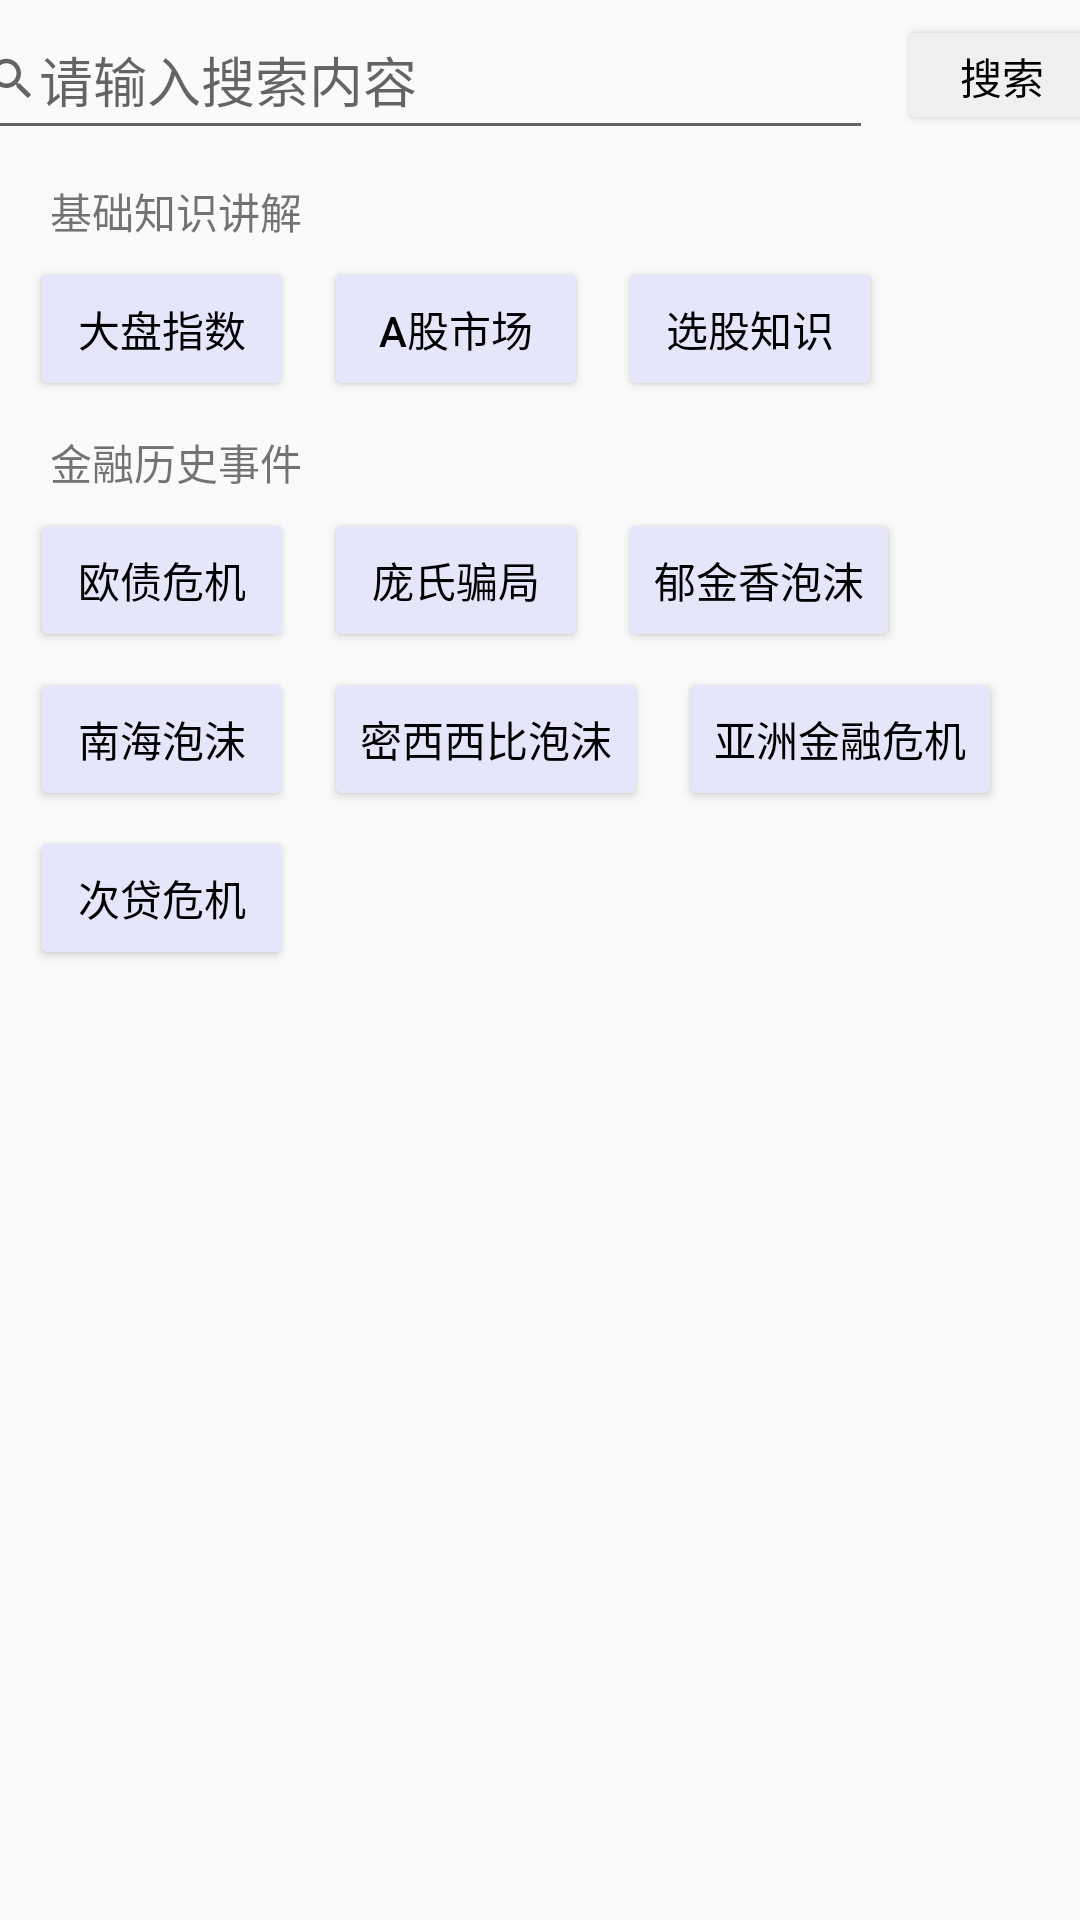

The Android layout XML behind this screen, and the referenced resources:
<!-- AndroidManifest.xml: application theme Theme.iMoney -->
<!-- res/layout/fragment_find.xml -->
<?xml version="1.0" encoding="utf-8"?>
<ScrollView xmlns:android="http://schemas.android.com/apk/res/android"
    xmlns:app="http://schemas.android.com/apk/res-auto"
    xmlns:tools="http://schemas.android.com/tools"
    android:id="@+id/fragment_find"
    android:layout_width="match_parent"
    android:layout_height="match_parent"
    android:orientation="vertical"
    tools:context=".ui.find.FindFragment">

    <LinearLayout
        android:layout_width="match_parent"
        android:layout_height="wrap_content"
        android:orientation="vertical">

        <LinearLayout
            android:layout_width="match_parent"
            android:layout_height="wrap_content"
            android:gravity="center">


            <EditText
                android:id="@+id/et1"
                android:layout_width="300dp"
                android:layout_height="50dp"
                android:layout_marginEnd="8dp"
                android:drawableStart="@drawable/search_icon"
                android:hint="请输入搜索内容"
                android:singleLine="true" />

            <Button
                android:id="@+id/bt1"
                android:layout_width="70dp"
                android:layout_height="40dp"
                android:backgroundTint="#F0F0F0"
                android:text="搜索"
                android:textColor="@color/black" />

        </LinearLayout>

        <TextView
            android:id="@+id/tv"
            android:layout_width="wrap_content"
            android:layout_height="wrap_content"
            android:layout_marginTop="10dp"
            android:text="     基础知识讲解"
            tools:ignore="MissingConstraints" />

        <LinearLayout
            android:layout_width="wrap_content"
            android:layout_height="wrap_content"
            android:layout_marginStart="10dp"
            android:orientation="horizontal">

            <Button
                android:id="@+id/bt2"
                android:layout_width="wrap_content"
                android:layout_height="wrap_content"
                android:layout_marginTop="5dp"
                android:layout_marginEnd="10dp"
                android:backgroundTint="#E6E6FA"
                android:text="大盘指数"
                android:textColor="@color/black"
                tools:ignore="MissingConstraints" />

            <Button
                android:id="@+id/bt3"
                android:layout_width="wrap_content"
                android:layout_height="wrap_content"
                android:layout_marginTop="5dp"
                android:layout_marginEnd="10dp"
                android:backgroundTint="#E6E6FA"
                android:text="A股市场"
                android:textColor="@color/black"
                tools:ignore="MissingConstraints" />

            <Button
                android:id="@+id/bt4"
                android:layout_width="wrap_content"
                android:layout_height="wrap_content"
                android:layout_marginTop="5dp"
                android:backgroundTint="#E6E6FA"
                android:text="选股知识"
                android:textColor="@color/black"
                tools:ignore="MissingConstraints" />

        </LinearLayout>

        <TextView
            android:id="@+id/tv1"
            android:layout_width="wrap_content"
            android:layout_height="wrap_content"
            android:layout_marginTop="10dp"
            android:text="     金融历史事件    "
            tools:ignore="MissingConstraints" />

        <LinearLayout
            android:layout_width="wrap_content"
            android:layout_height="wrap_content"
            android:layout_marginStart="10dp">

            <Button
                android:id="@+id/bt5"
                android:layout_width="wrap_content"
                android:layout_height="wrap_content"
                android:layout_marginTop="5dp"
                android:layout_marginEnd="10dp"
                android:backgroundTint="#E6E6FA"
                android:text="欧债危机"
                android:textColor="@color/black"
                app:layout_constraintTop_toTopOf="@+id/tv3"
                tools:ignore="MissingConstraints" />

            <Button
                android:id="@+id/bt6"
                android:layout_width="wrap_content"
                android:layout_height="wrap_content"
                android:layout_marginTop="5dp"
                android:layout_marginEnd="10dp"
                android:backgroundTint="#E6E6FA"
                android:text="庞氏骗局"
                android:textColor="@color/black"
                app:layout_constraintTop_toTopOf="@+id/tv3"
                tools:ignore="MissingConstraints" />

            <Button
                android:id="@+id/bt7"
                android:layout_width="wrap_content"
                android:layout_height="wrap_content"
                android:layout_marginTop="5dp"
                android:layout_marginEnd="10dp"
                android:backgroundTint="#E6E6FA"
                android:text="郁金香泡沫"
                android:textColor="@color/black"
                app:layout_constraintTop_toTopOf="@+id/tv3"
                tools:ignore="MissingConstraints" />
        </LinearLayout>

        <LinearLayout
            android:layout_width="wrap_content"
            android:layout_height="wrap_content"
            android:layout_marginStart="10dp">

            <Button
                android:id="@+id/bt8"
                android:layout_width="wrap_content"
                android:layout_height="wrap_content"
                android:layout_marginTop="5dp"
                android:layout_marginEnd="10dp"
                android:backgroundTint="#E6E6FA"
                android:text="南海泡沫"
                android:textColor="@color/black"
                app:layout_constraintTop_toTopOf="@+id/tv3"
                tools:ignore="MissingConstraints" />

            <Button
                android:id="@+id/bt9"
                android:layout_width="wrap_content"
                android:layout_height="wrap_content"
                android:layout_marginTop="5dp"
                android:layout_marginEnd="10dp"
                android:backgroundTint="#E6E6FA"
                android:text="密西西比泡沫"
                android:textColor="@color/black"
                app:layout_constraintTop_toTopOf="@+id/tv3"
                tools:ignore="MissingConstraints" />

            <Button
                android:id="@+id/bt10"
                android:layout_width="wrap_content"
                android:layout_height="wrap_content"
                android:layout_marginTop="5dp"
                android:layout_marginEnd="10dp"
                android:backgroundTint="#E6E6FA"
                android:text="亚洲金融危机"
                android:textColor="@color/black"
                app:layout_constraintTop_toTopOf="@+id/tv3"
                tools:ignore="MissingConstraints" />

        </LinearLayout>

        <LinearLayout
            android:layout_width="wrap_content"
            android:layout_height="wrap_content"
            android:layout_marginStart="10dp">

            <Button
                android:id="@+id/bt11"
                android:layout_width="wrap_content"
                android:layout_height="wrap_content"
                android:layout_marginTop="5dp"
                android:layout_marginEnd="10dp"
                android:backgroundTint="#E6E6FA"
                android:text="次贷危机"
                android:textColor="@color/black"
                app:layout_constraintTop_toTopOf="@+id/tv3"
                tools:ignore="MissingConstraints" />
        </LinearLayout>

        <TextView
            android:layout_width="match_parent"
            android:layout_height="70dp" />

    </LinearLayout>
</ScrollView>
<!-- resources referenced by this layout -->
<resources>
  <!-- drawable search_icon (drawable) -->
  <vector xmlns:android="http://schemas.android.com/apk/res/android"
  android:width="18dp"
  android:height="18dp"
  android:viewportWidth="24"
  android:viewportHeight="24"
  android:tint="?attr/colorControlNormal">
  <path
      android:fillColor="@android:color/white"
      android:pathData="M15.5,14h-0.79l-0.28,-0.27C15.41,12.59 16,11.11 16,9.5 16,5.91 13.09,3 9.5,3S3,5.91 3,9.5 5.91,16 9.5,16c1.61,0 3.09,-0.59 4.23,-1.57l0.27,0.28v0.79l5,4.99L20.49,19l-4.99,-5zM9.5,14C7.01,14 5,11.99 5,9.5S7.01,5 9.5,5 14,7.01 14,9.5 11.99,14 9.5,14z"/>
  </vector>
  <style name="Theme.iMoney" parent="Theme.MaterialComponents.DayNight.DarkActionBar.Bridge">
          
          <item name="colorPrimary">@color/purple_500</item>
          <item name="colorPrimaryVariant">@color/purple_700</item>
          <item name="colorOnPrimary">@color/white</item>
          
          <item name="colorSecondary">@color/teal_200</item>
          <item name="colorSecondaryVariant">@color/teal_700</item>
          <item name="colorOnSecondary">@color/black</item>
          
  
          <item name="android:statusBarColor" tools:targetApi="l">?attr/colorPrimaryVariant</item>
  
          
      </style>
  <!-- not gathered from this repository: default colours our renderer supplied (Android Studio template values) -->
  <color name="purple_500">#FF6200EE</color>
  <color name="purple_700">#FF3700B3</color>
  <color name="teal_200">#FF03DAC5</color>
  <color name="teal_700">#FF018786</color>
  <color name="black">#FF000000</color>
  <color name="white">#FFFFFFFF</color>
</resources>
